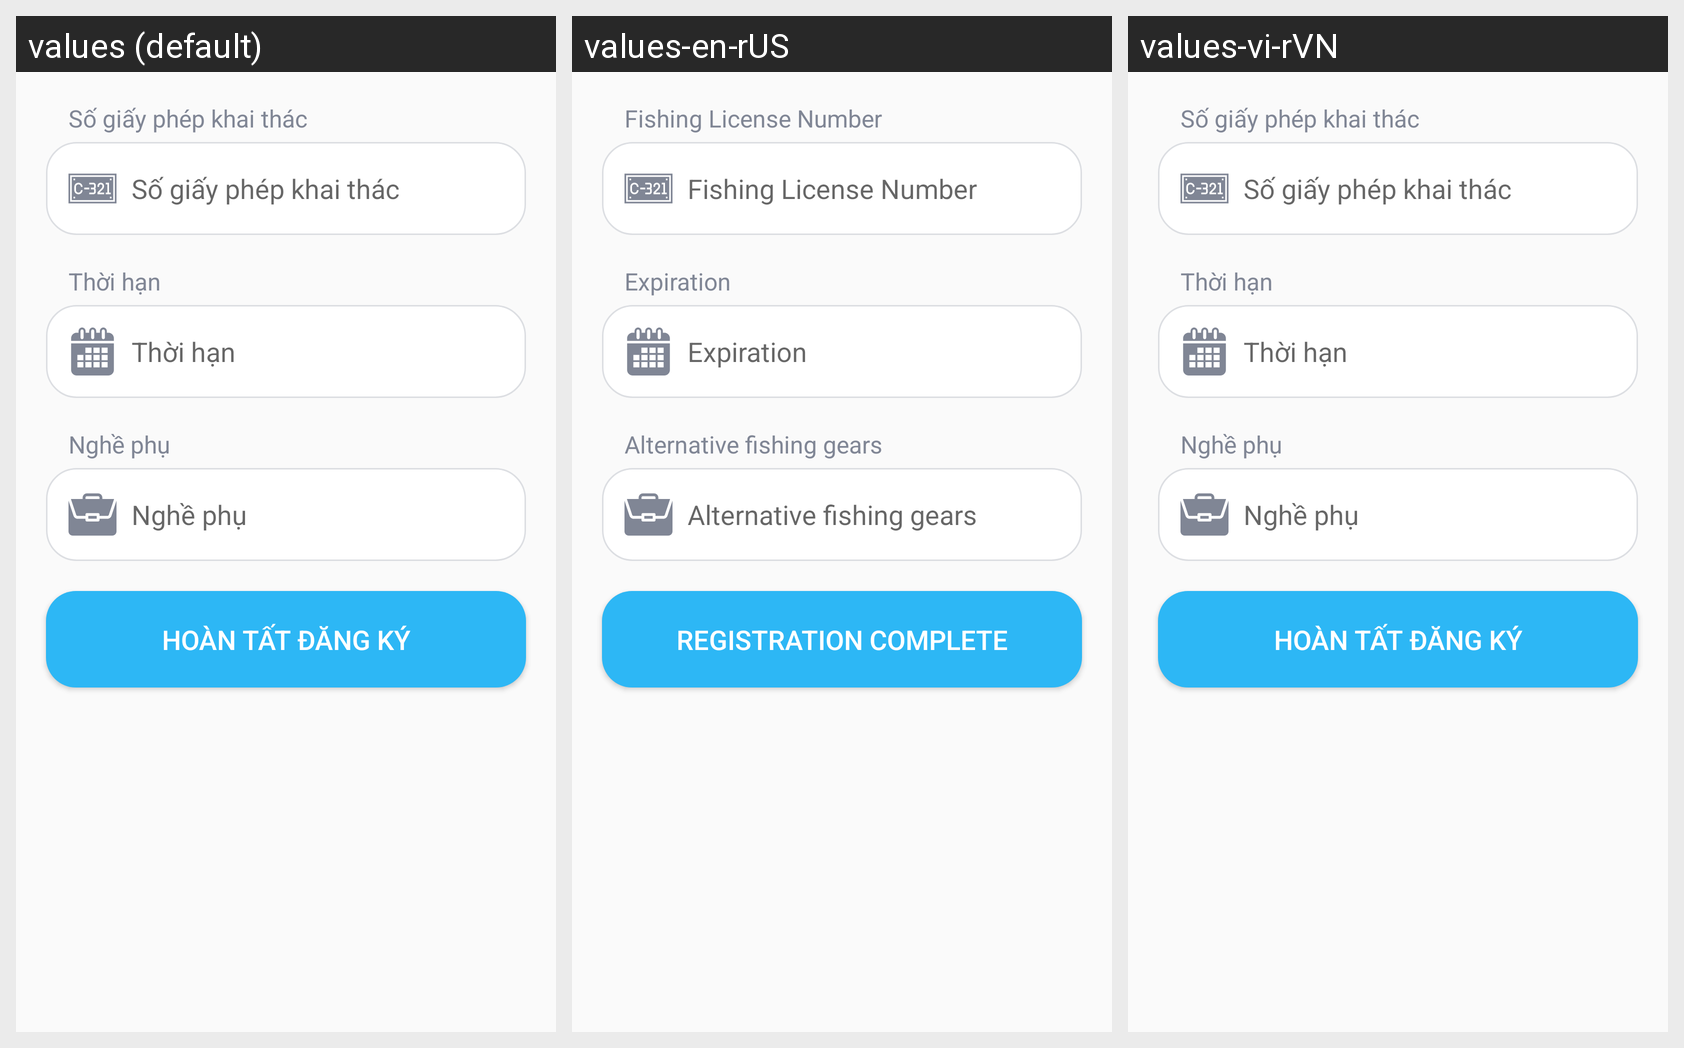

The Android screen above is rendered under several locales of the same app. Produce the string resources it draws, with the default and per-locale values.
Android screen res/layout/man_hinh_khai_bao_so_dang_ky.xml rendered under 3 locales, left to right: values (default), values-en-rUS, values-vi-rVN. Device: Nexus 5 (rendered at 1080×1920; each locale shown at half size, 540×960, under a caption strip naming it); theme AppTheme.
Strings drawn on this screen, with the default value and each locale's value (text and hints the layout hard-codes, and strings that could not be matched under every locale, appear in the picture but are not listed):

so_giay_phep_khai_thac
  values: Số giấy phép khai thác
  values-en-rUS: Fishing License Number
  values-vi-rVN: Số giấy phép khai thác

thoi_han
  values: Thời hạn
  values-en-rUS: Expiration
  values-vi-rVN: Thời hạn

nghe_phu
  values: Nghề phụ
  values-en-rUS: Alternative fishing gears
  values-vi-rVN: Nghề phụ

hoan_tat_dang_ky
  values: Hoàn tất đăng ký
  values-en-rUS: Registration complete
  values-vi-rVN: Hoàn tất đăng ký
